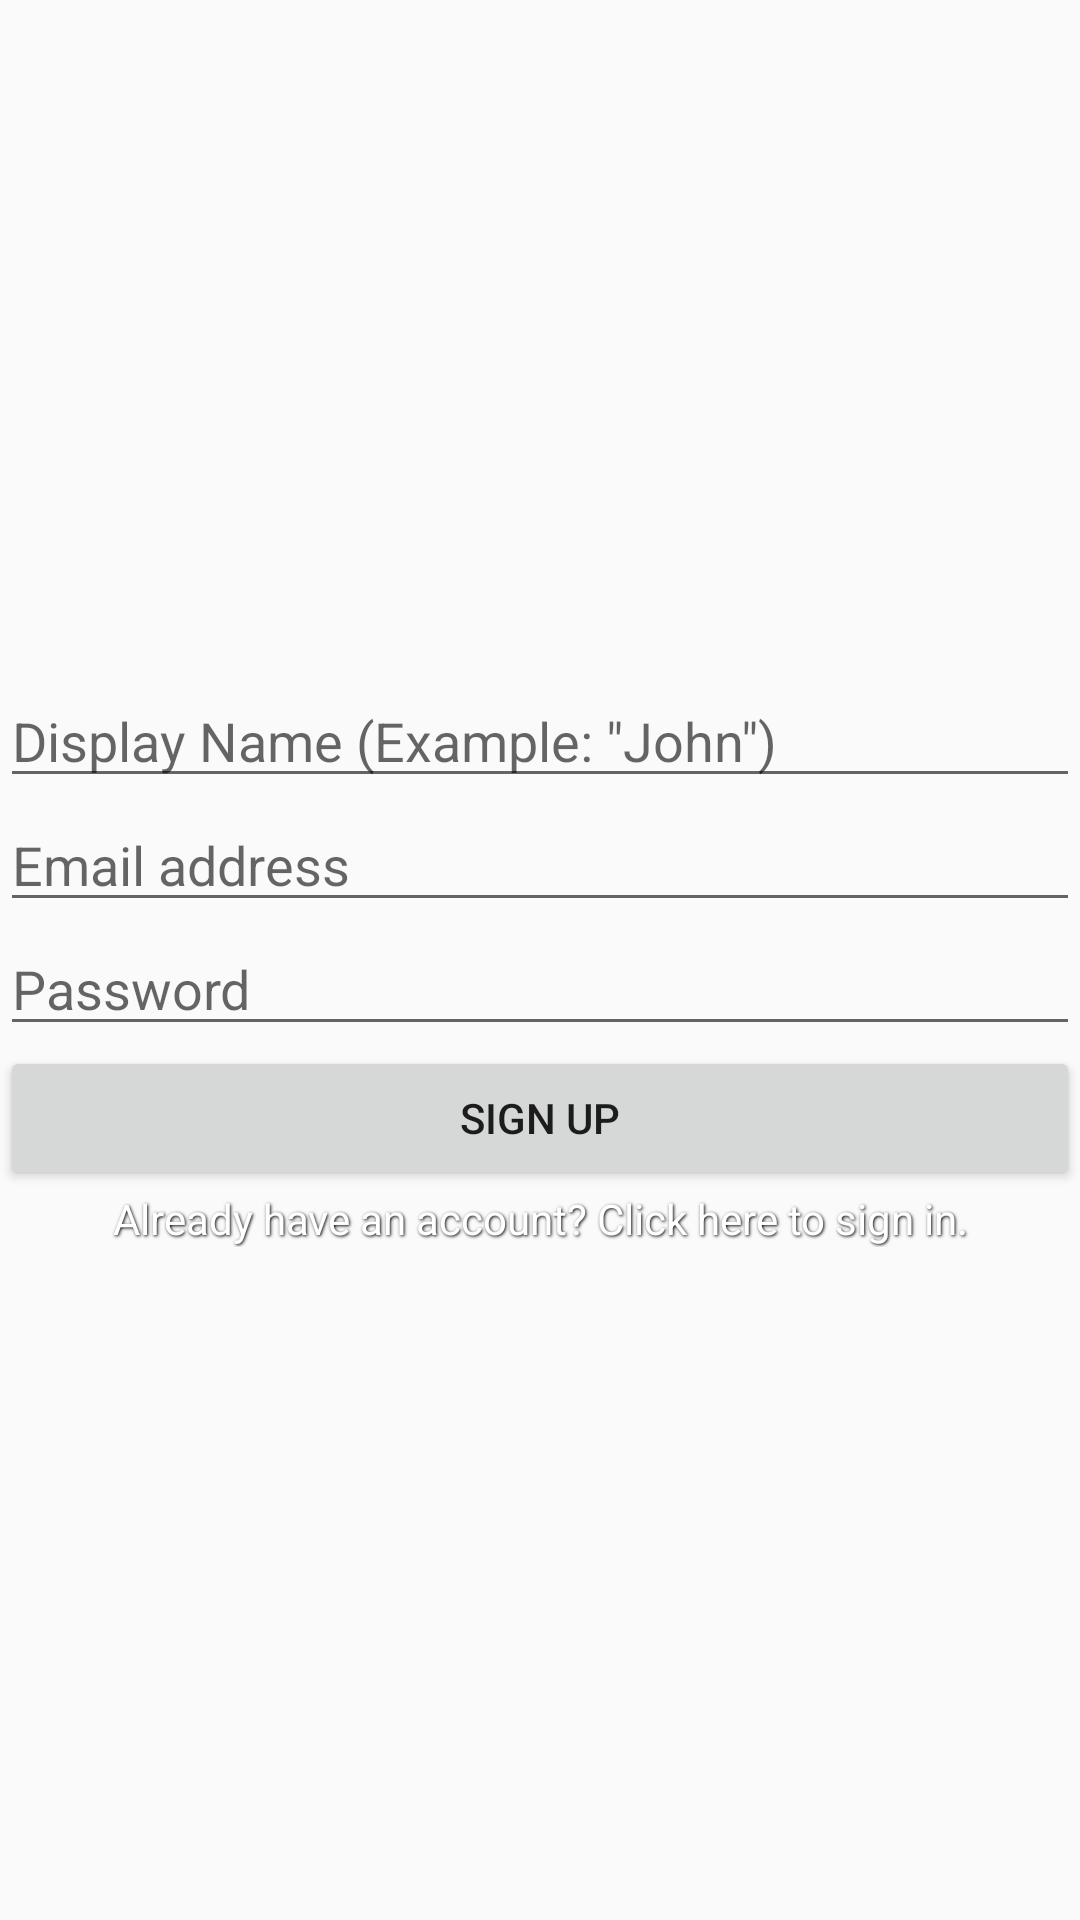

Android layout source for this screen:
<!-- AndroidManifest.xml: application theme AppTheme -->
<!-- res/layout/fragment_sign_up.xml -->
<?xml version="1.0" encoding="utf-8"?>
<android.support.constraint.ConstraintLayout xmlns:android="http://schemas.android.com/apk/res/android"
    xmlns:app="http://schemas.android.com/apk/res-auto"
    xmlns:tools="http://schemas.android.com/tools"
    android:layout_width="match_parent"
    android:layout_height="wrap_content"
    tools:background="@color/colorSecondary">

    <EditText
        android:id="@+id/sign_up_displayname_edittext"
        android:layout_width="match_parent"
        android:layout_height="wrap_content"
        android:hint="Display Name (Example: &quot;John&quot;)"
        android:inputType="textVisiblePassword|textNoSuggestions"
        app:layout_constraintBottom_toTopOf="@id/sign_up_email_edittext"
        app:layout_constraintTop_toTopOf="parent"
        app:layout_constraintVertical_chainStyle="packed" />

    <EditText
        android:id="@+id/sign_up_email_edittext"
        android:layout_width="match_parent"
        android:layout_height="wrap_content"
        android:hint="Email address"
        android:inputType="textEmailAddress"
        app:layout_constraintBottom_toTopOf="@+id/sign_up_password_edittext"
        app:layout_constraintTop_toBottomOf="@+id/sign_up_displayname_edittext" />

    <EditText
        android:id="@+id/sign_up_password_edittext"
        android:layout_width="match_parent"
        android:layout_height="wrap_content"
        android:hint="Password"
        android:inputType="textPassword"
        app:layout_constraintBottom_toTopOf="@+id/sign_up_button"
        app:layout_constraintTop_toBottomOf="@+id/sign_up_email_edittext"
        app:layout_constraintVertical_chainStyle="packed" />


    <Button
        android:id="@+id/sign_up_button"
        android:layout_width="match_parent"
        android:layout_height="wrap_content"
        android:text="Sign up"
        app:layout_constraintBottom_toTopOf="@+id/sign_in_link"
        app:layout_constraintTop_toBottomOf="@+id/sign_up_password_edittext" />

    <TextView
        android:id="@+id/sign_in_link"
        android:layout_width="match_parent"
        android:layout_height="wrap_content"
        android:text="Already have an account? Click here to sign in."
        android:autoSizeTextType="uniform"
        android:maxLines="1"
        android:textColor="@android:color/white"
        android:shadowColor="@android:color/black"
        android:shadowDx="1"
        android:shadowDy="1"
        android:shadowRadius="2"
        android:gravity="center"
        app:layout_constraintBottom_toBottomOf="parent"
        app:layout_constraintTop_toBottomOf="@+id/sign_up_button" />

</android.support.constraint.ConstraintLayout>
<!-- resources referenced by this layout -->
<resources>
  <color name="colorSecondary">#FFC107</color>
  <style name="AppTheme" parent="Theme.AppCompat.Light.DarkActionBar">
          
          <item name="colorPrimary">@color/colorPrimary</item>
          <item name="colorPrimaryDark">@color/colorPrimaryDark</item>
          <item name="colorAccent">@android:color/white</item>
      </style>
  <color name="colorPrimary">#00B0FF</color>
  <color name="colorPrimaryDark">#0091EA</color>
</resources>
